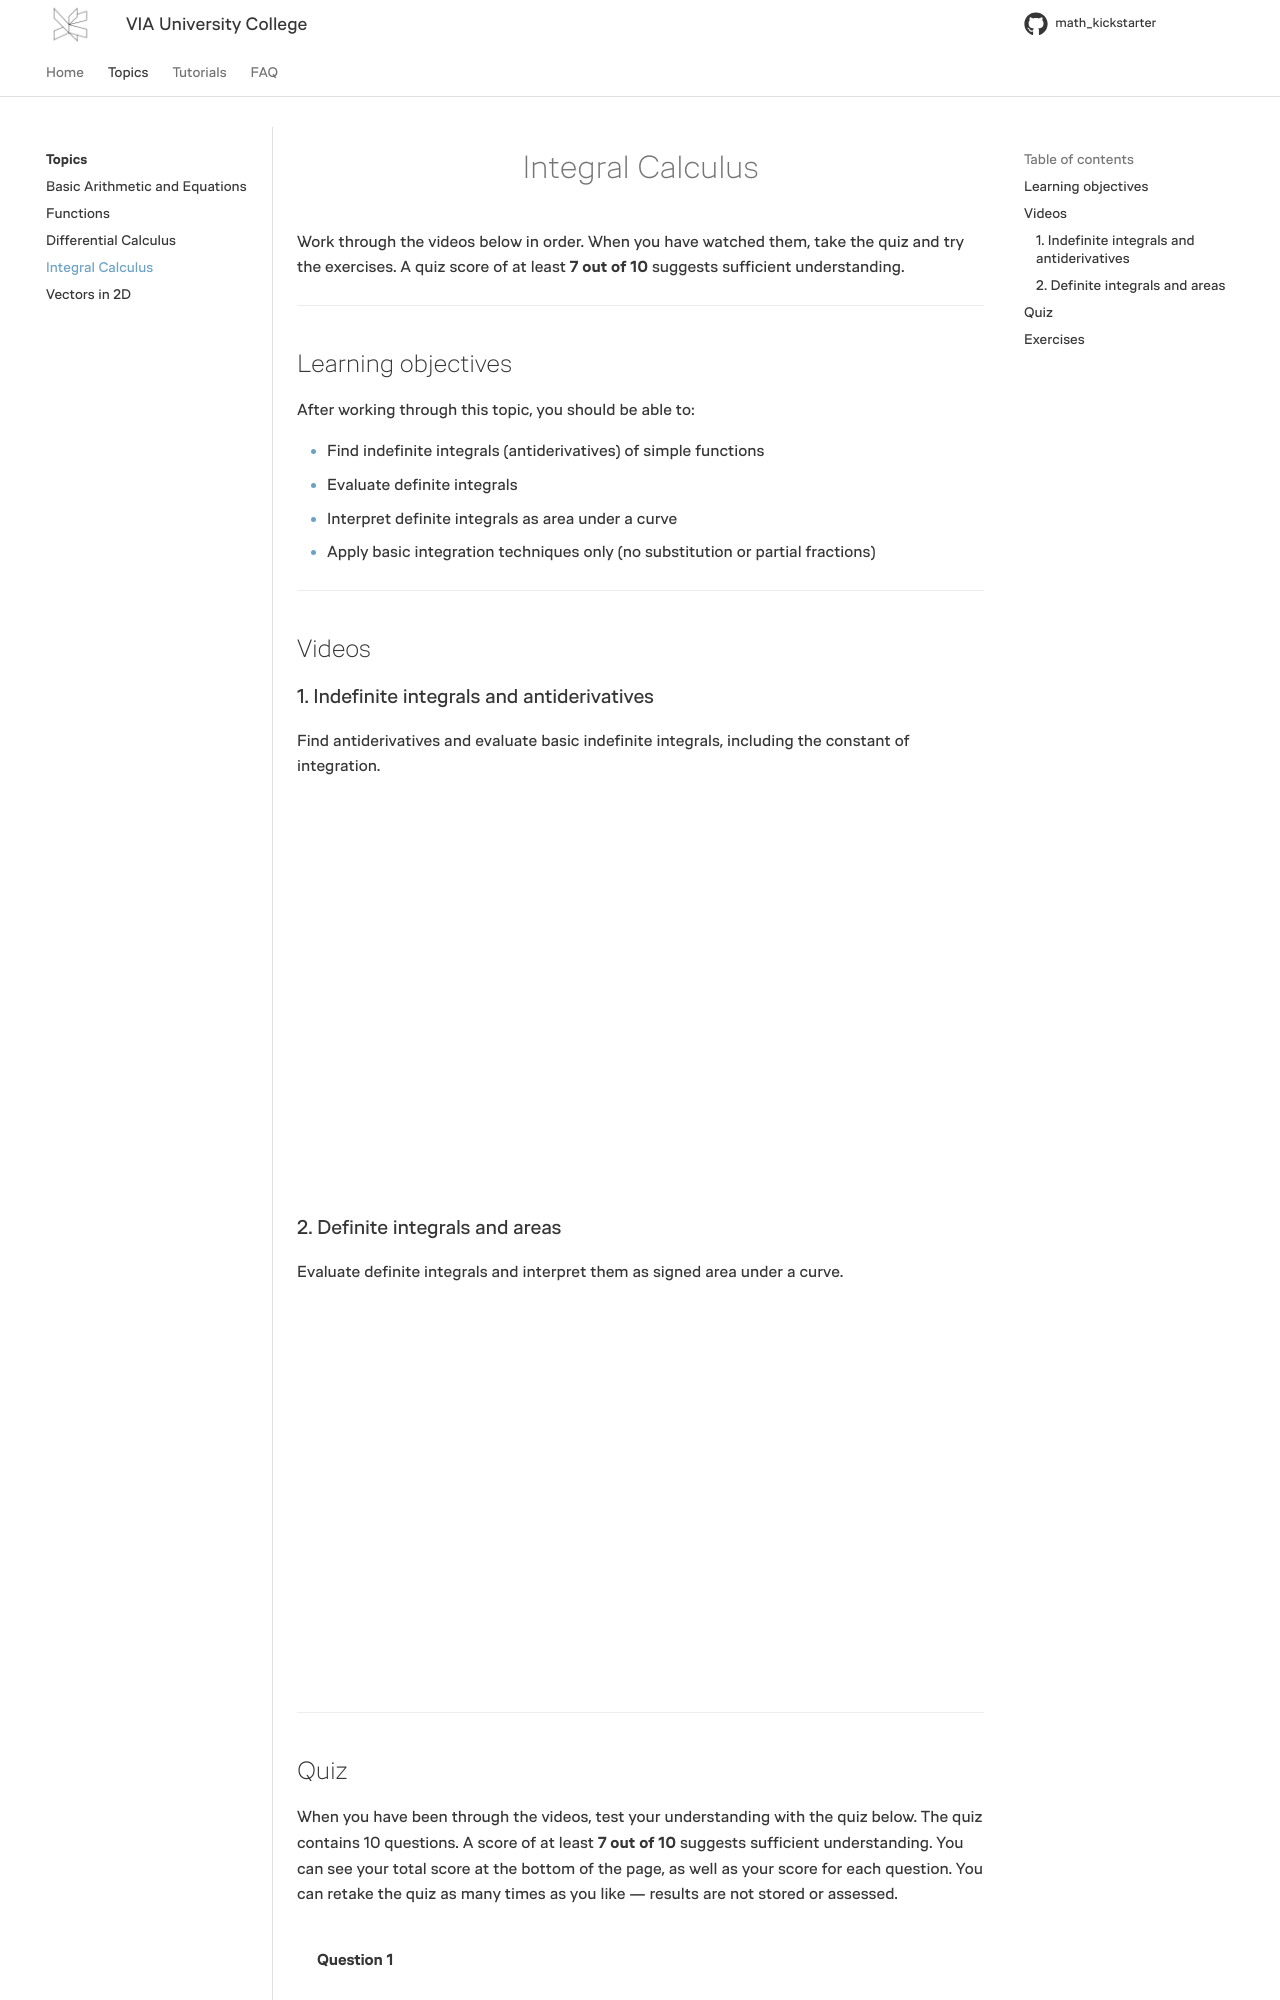

repository: RBrooksDK/math_kickstarter · page: integral_calculus/index.html · generator: mkdocs

<h1 align="center">Integral Calculus</h1>

Work through the videos below in order. When you have watched them, take the quiz and try the exercises. A quiz score of at least **7 out of 10** suggests sufficient understanding.

<hr>

## Learning objectives

After working through this topic, you should be able to:

- Find indefinite integrals (antiderivatives) of simple functions
- Evaluate definite integrals
- Interpret definite integrals as area under a curve
- Apply basic integration techniques only (no substitution or partial fractions)

<hr>

## Videos

### 1. Indefinite integrals and antiderivatives

Find antiderivatives and evaluate basic indefinite integrals, including the constant of integration.

<div style="position: relative; width: 100%; height: 0; padding-bottom: 56.25%; overflow: hidden;">
    <iframe
        src="https://drive.google.com/file/d/1OT5ozJAPbSRzQXCRqwdF3UPd89Q7TPuA/preview"
        style="position: absolute; top: 0; left: 0; width: 100%; height: 100%; border: 0;"
        allow="autoplay; encrypted-media"
        allowfullscreen>
    </iframe>
</div>

### 2. Definite integrals and areas

Evaluate definite integrals and interpret them as signed area under a curve.

<div style="position: relative; width: 100%; height: 0; padding-bottom: 56.25%; overflow: hidden;">
    <iframe
        src="https://drive.google.com/file/d/15MMVoyBq_taQUXt_wfuh7av91EwzDfBL/preview"
        style="position: absolute; top: 0; left: 0; width: 100%; height: 100%; border: 0;"
        allow="autoplay; encrypted-media"
        allowfullscreen>
    </iframe>
</div>

<hr>
